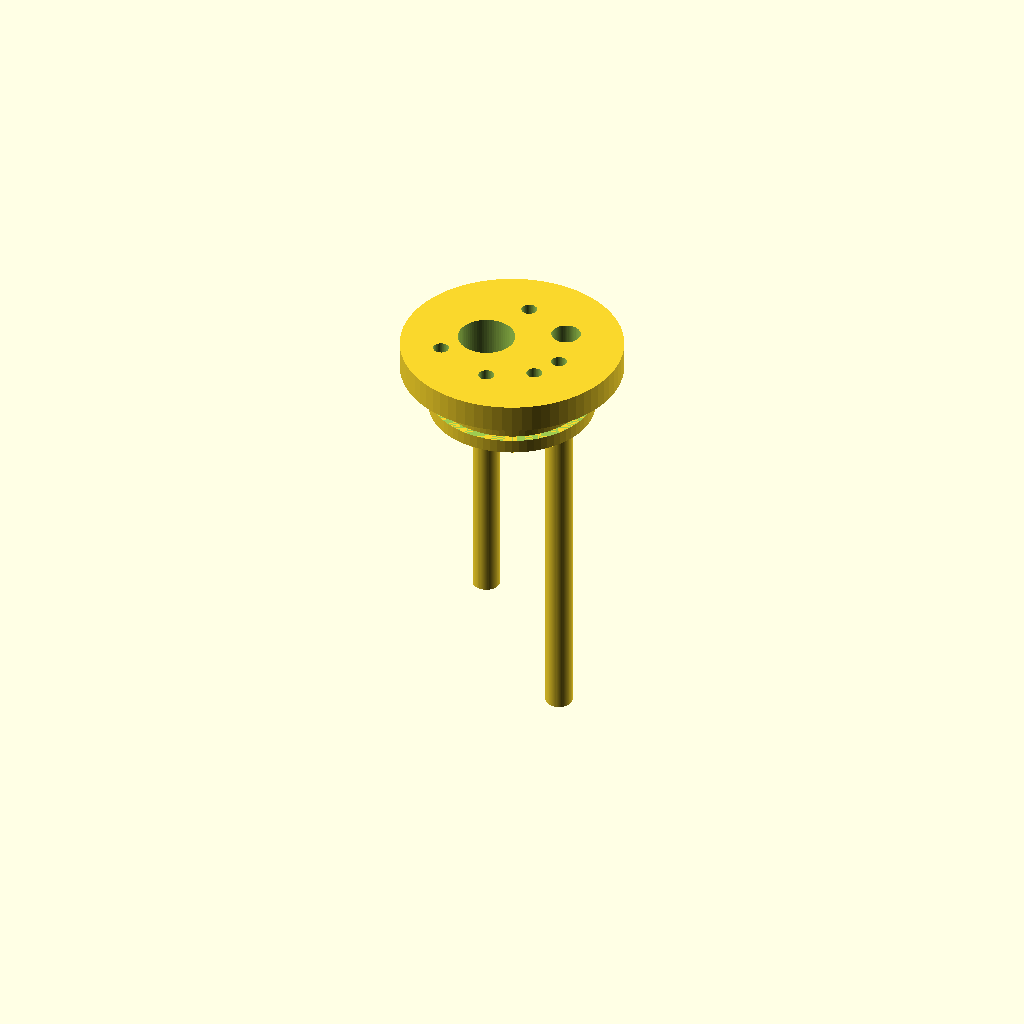
Cell 1: rendered with the file's own defaults.
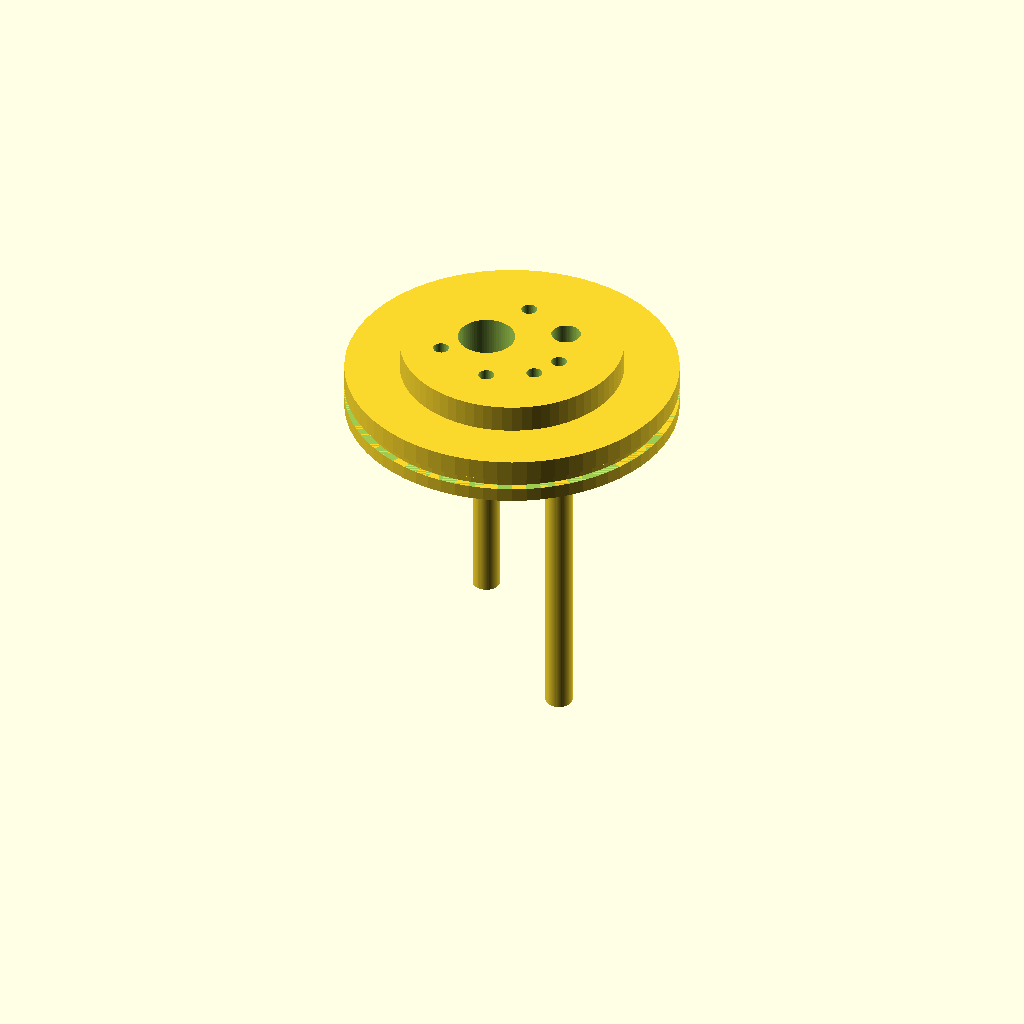
Cell 2: the same model with neck_id = 72.
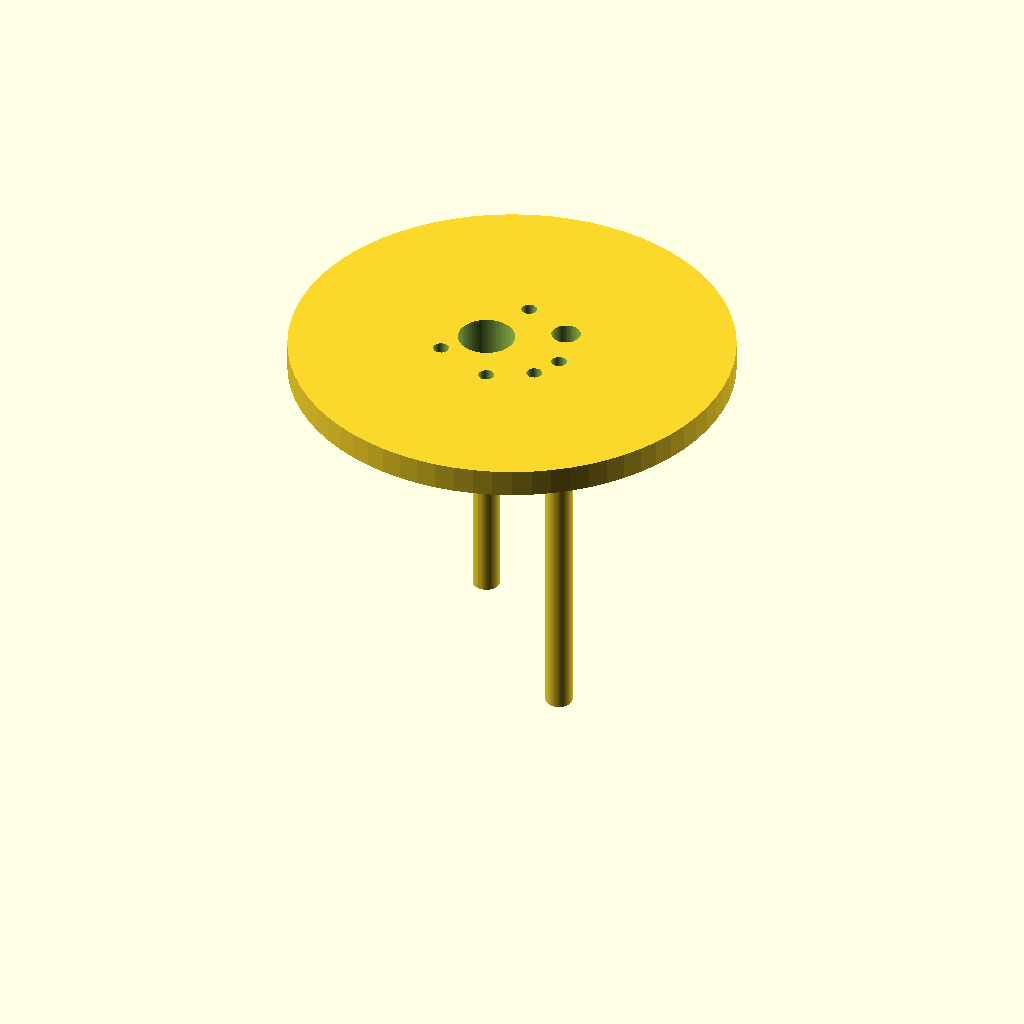
Cell 3: the same model with cap_od = 96.
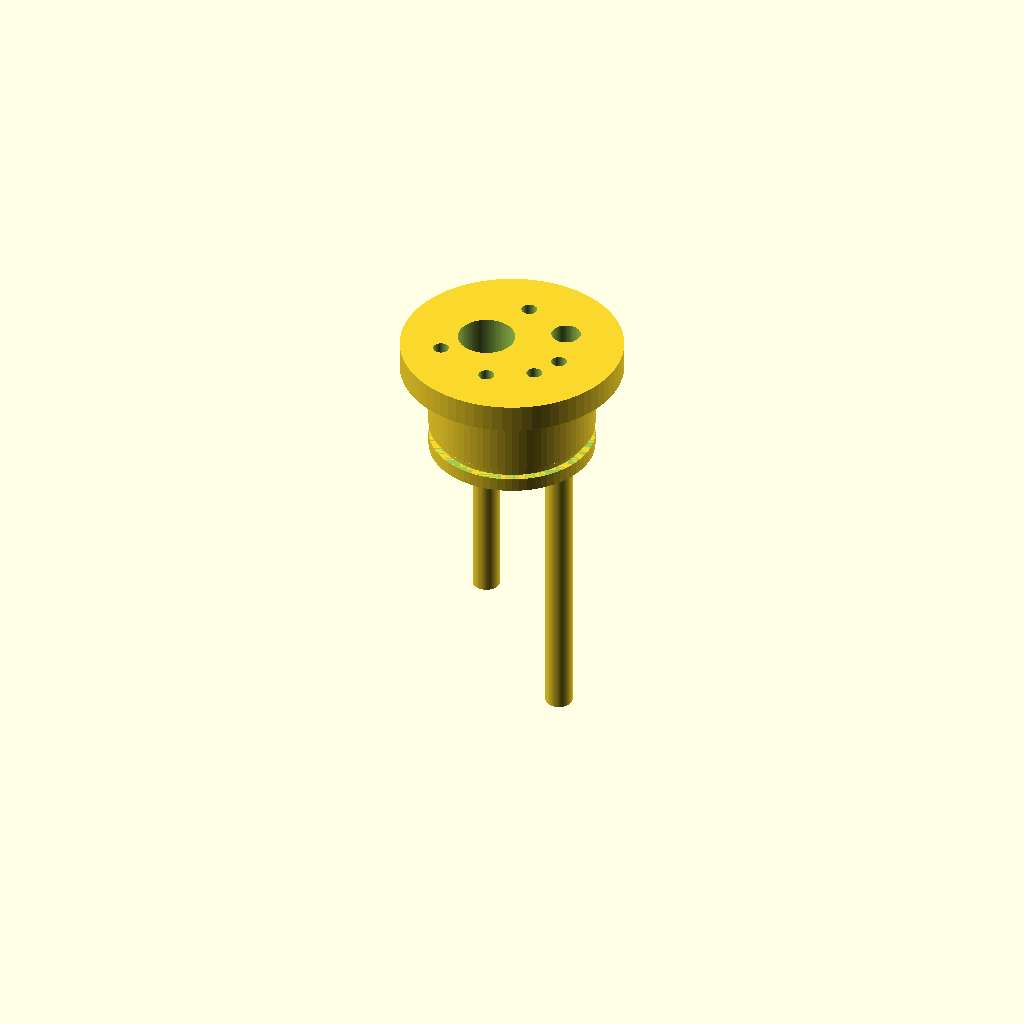
Cell 4 — plug_h set to 20, the other parameters unchanged.
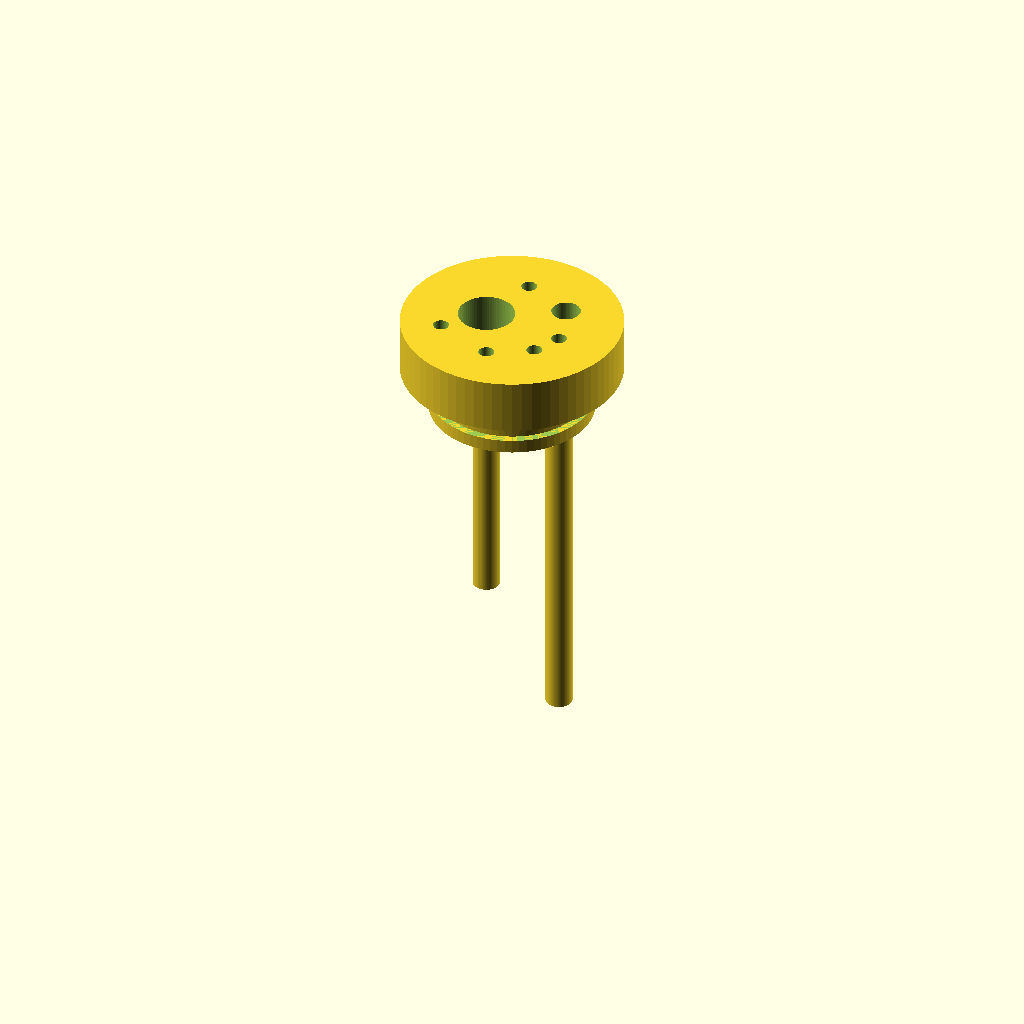
Cell 5: flange_h = 12 (everything else at default).
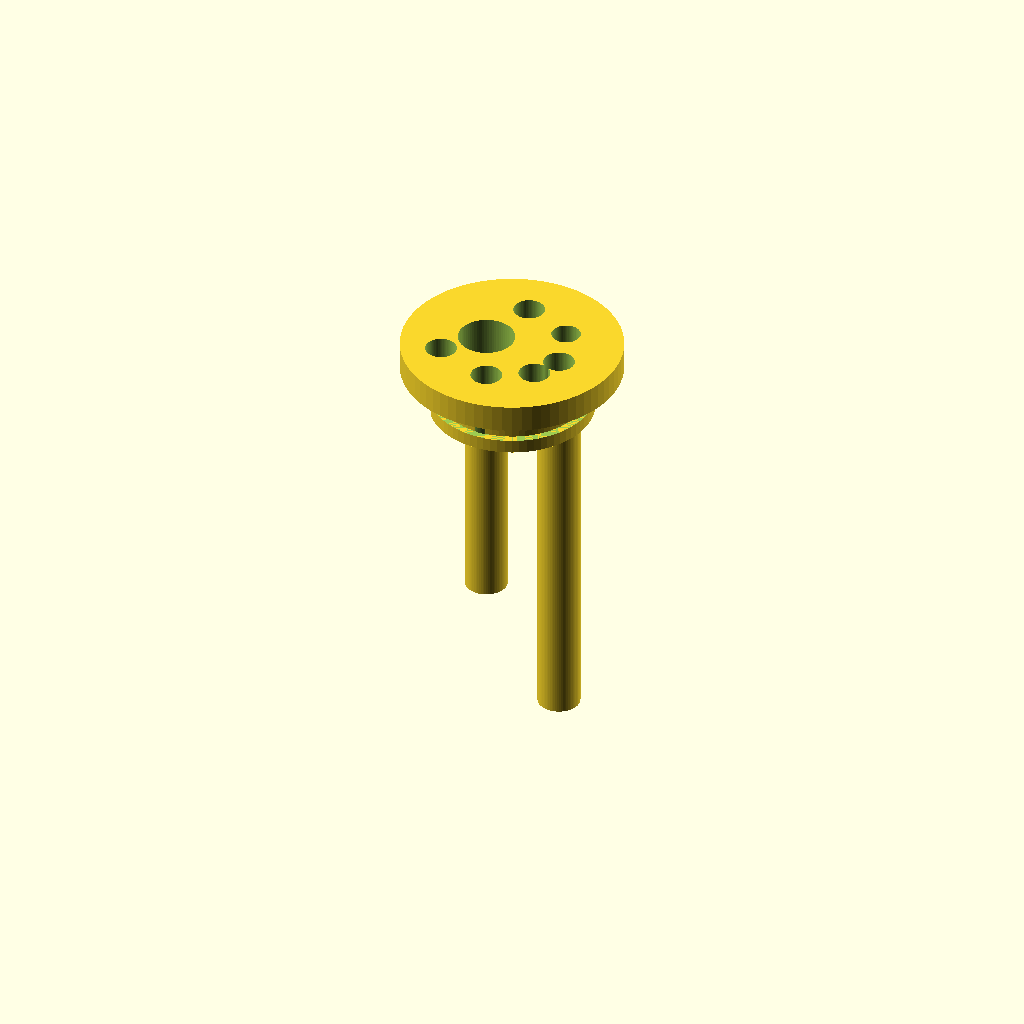
Cell 6: tube_d = 6.8 (everything else at default).
One fixed orthographic camera (rotation 55°, 0°, 25°; colour scheme Cornfield) for every cell.
Source of the model, hardware/analyzer/cad/cell_a_cap.scad:
// OpenReef Cell A cap — titration cell (60 mL borosilicate vial, 40 mm OD, GL45-style neck)
// Carries: pH electrode (12 mm), DS18B20 (6 mm), fill tube, level dip tube (sets the 20 mL volume),
// drain dip tube (to bottom), acid drip tip (above liquid), vent. Press-fit into the neck with an
// O-ring (38 x 2 mm). Print in PETG, 100 % infill for the plug section.
$fn = 72;

neck_id   = 36.0;    // inner diameter of vial neck
cap_od    = 48;      // outer flange diameter
plug_h    = 10;      // section inside the neck
flange_h  = 6;
tube_d    = 3.4;     // 1/8" OD tubing / PTFE 1/16" ID lines
level_depth = 48;    // mm from cap underside to level-tube tip -> set for 20.0 mL in your vial
drain_depth = 82;    // reaches vial bottom

module cap() {
  difference() {
    union() {
      cylinder(d = cap_od, h = flange_h);
      translate([0, 0, -plug_h]) cylinder(d = neck_id - 0.3, h = plug_h);
      // O-ring groove ridge
      translate([0, 0, -plug_h + 3]) difference() { cylinder(d = neck_id - 0.3, h = 2.4); cylinder(d = neck_id - 3.4, h = 2.4); }
    }
    // pH electrode, slightly off-centre so the stir bar vortex is not under it
    translate([-6, 0, -plug_h - 1]) cylinder(d = 12.3, h = plug_h + flange_h + 2);
    // DS18B20 stainless probe
    translate([9, 8, -plug_h - 1]) cylinder(d = 6.3, h = plug_h + flange_h + 2);
    // tubes: fill, level, drain, acid, vent
    for (p = [[9, -8], [0, -13], [12, -2], [-2, 13], [-13, -8]])
      translate([p[0], p[1], -plug_h - 1]) cylinder(d = tube_d, h = plug_h + flange_h + 2);
    // O-ring groove
    translate([0, 0, -plug_h + 3]) difference() { cylinder(d = neck_id + 1, h = 2.4); cylinder(d = neck_id - 3.6, h = 2.4); }
  }
  // tube guides below the cap so dip-tube depths are repeatable (tubes are glued into these)
  translate([0, -13, -plug_h - level_depth + plug_h]) difference() { cylinder(d = tube_d + 2.4, h = level_depth - plug_h); translate([0,0,-1]) cylinder(d = tube_d, h = level_depth); }
  translate([12, -2, -drain_depth]) difference() { cylinder(d = tube_d + 2.4, h = drain_depth - plug_h); translate([0,0,-1]) cylinder(d = tube_d, h = drain_depth); }
}

cap();

// Stir drive (separate print): a 40 mm 12 V fan with two 8x3 mm N52 magnets glued to the hub,
// mounted under the vial on the Cell A shelf. 25 mm PTFE stir bar in the vial.
Customizer parameters (derived from the source; name, type, default, range or options):
neck_id: number, default 36
cap_od: number, default 48
plug_h: number, default 10
flange_h: number, default 6
tube_d: number, default 3.4
level_depth: number, default 48
drain_depth: number, default 82
